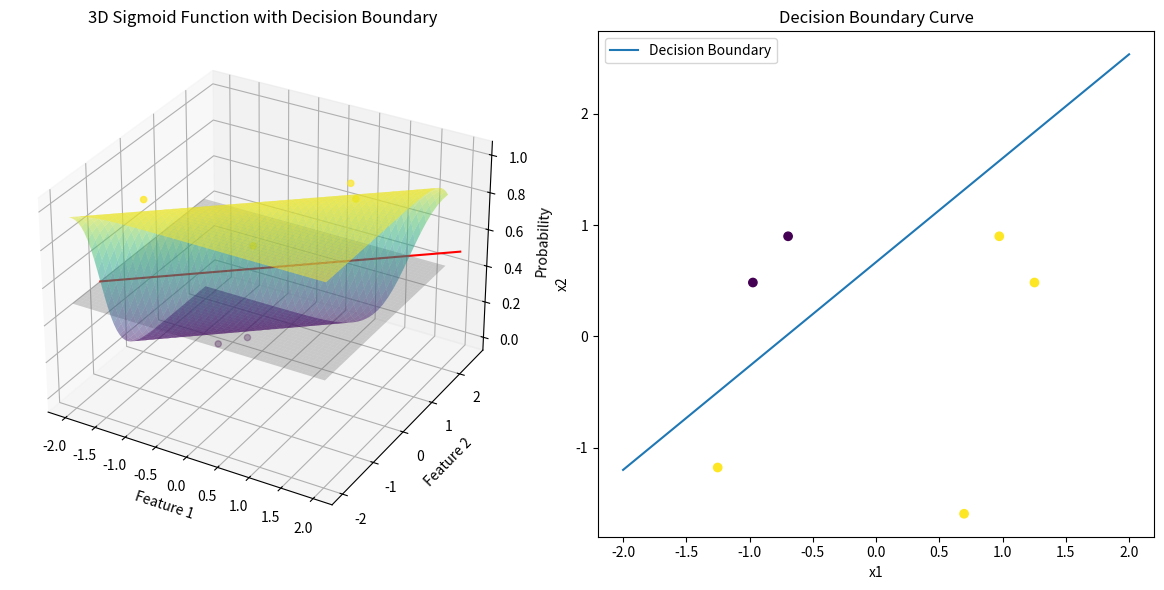

Write the Python code that produced this figure.
# In this we plot logical regression for two features and the 3d 
    # sigmoid graph to see how it works

import matplotlib.pyplot as plt
import numpy as np

# Sample data with two features
x1 = np.array([-4, -3, -5, 2, 3, 4])
x2 = np.array([1, 2, -3, -4, 2, 1])
y = np.array([0, 0, 1, 1, 1, 1])

# Normalize input data
# the data is scaled so youre not gonna see (-4,1) you fool
x1 = (x1 - np.mean(x1)) / np.std(x1)
x2 = (x2 - np.mean(x2)) / np.std(x2)
# try unscaling and see why scaling is preferred
m = len(x1)

def sigmoid(z):
    return 1 / (1 + np.exp(-z))

def logistic_regression(x1, x2, y, epochs, learning_rate):
    w1 = 0
    w2 = 0
    b = 0
    for epoch in range(epochs):
        z = w1 * x1 + w2 * x2 + b
        h = sigmoid(z)
        dw1 = 1/m * np.sum((h-y)*x1)
        dw2 = 1/m * np.sum((h-y)*x2)
        db = 1/m * np.sum(h - y)
        w1 -= learning_rate * dw1
        w2 -= learning_rate * dw2
        b -= learning_rate * db
    return w1, w2, b

# THIS THE THE 2D DECISION BOUNDARY GRAPH
w1, w2, b = logistic_regression(x1, x2, y, epochs=10000, learning_rate=0.01)

x1_values = np.linspace(-2, 2, 50)
x2_values = np.linspace(-2, 2, 50)
X1, X2 = np.meshgrid(x1_values, x2_values)
Z = sigmoid(w1 * X1 + w2 * X2 + b)

# Plotting the decision boundary with sigmoid function
fig = plt.figure(figsize=(12, 6))

# Subplot 1: 3D sigmoid function with decision boundary plane
ax1 = fig.add_subplot(121, projection='3d')
ax1.plot_surface(X1, X2, Z,cmap='viridis', alpha=0.5)
x_values = np.linspace(-2, 2, 100)
y_values = np.linspace(-2, 2, 100)
X, Y = np.meshgrid(x_values, y_values)
Z_decision_boundary = 0.5 * np.ones_like(X)
ax1.plot_surface(X, Y, Z_decision_boundary, color='gray', alpha=0.3)
x_decision_boundary = np.linspace(-2, 2, 100)
y_decision_boundary = -(w1 * x_decision_boundary + b) / w2
ax1.plot(x_decision_boundary, y_decision_boundary, 0.5, color='red', label='Decision Boundary')
ax1.scatter(x1, x2, y, c=y)
ax1.set_xlabel('Feature 1')
ax1.set_ylabel('Feature 2')
ax1.set_zlabel('Probability')
ax1.set_title('3D Sigmoid Function with Decision Boundary')

# Subplot 2: Decision boundary curve
ax2 = fig.add_subplot(122)
x_values = np.linspace(-2, 2, 100)
y_values = -(w1 * x_values + b) / w2
ax2.plot(x_values, y_values, label='Decision Boundary')
ax2.scatter(x1, x2, c=y)
ax2.set_xlabel('x1')
ax2.set_ylabel('x2')
ax2.set_title('Decision Boundary Curve')

plt.legend()
plt.tight_layout()
plt.show()
